The GitHub repository Synizter/asagao-classification contains a labelled image folder "dataset" with 2 categories: asagao morning glory flower, not asagao. Examples follow, each with its label.

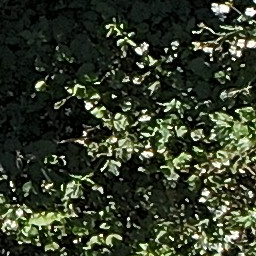
Label: asagao morning glory flower

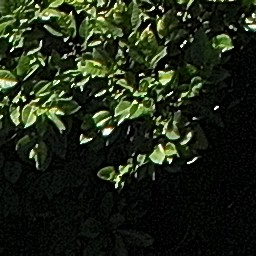
Label: asagao morning glory flower

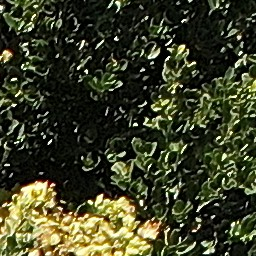
Label: not asagao

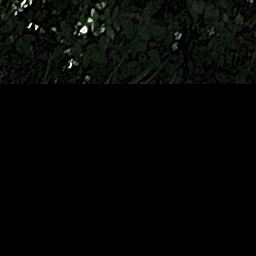
Label: not asagao

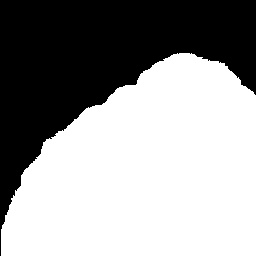
Label: asagao morning glory flower

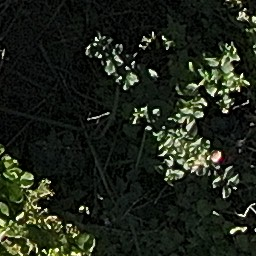
Label: not asagao
